Run: headless pygame with SDL's dummy video driver; simulated clock (each Clock.tick advances the game by its frame time, no real sleeping); random seed 0; keys injected as events and as key.get_pressed() state; mouse plan: one left click at the window centre at the start of phase 2, then a move to the lower-right quarter at the start of phase 3.
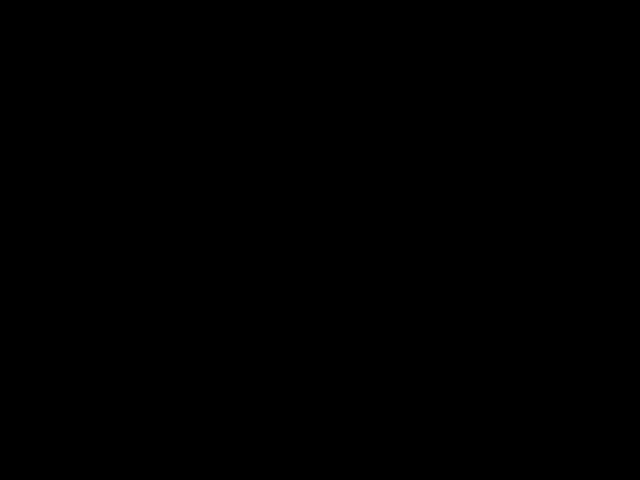
Frame 1 of 4 · flips 1–60 · no input
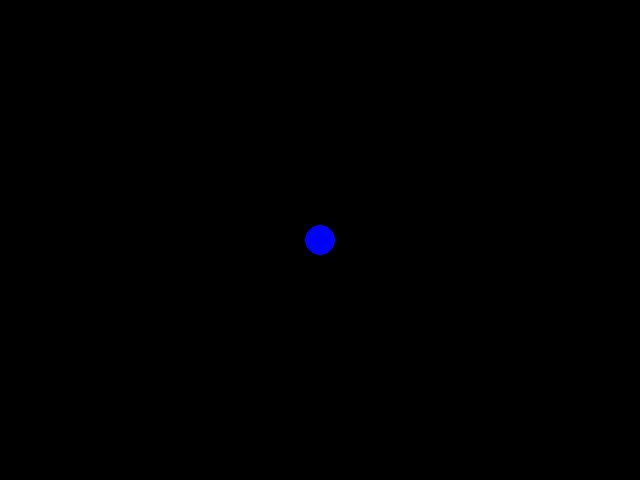
Frame 2 of 4 · flips 61–180 · clicked the window centre · tapped SPACE, RETURN · held RIGHT (→), D
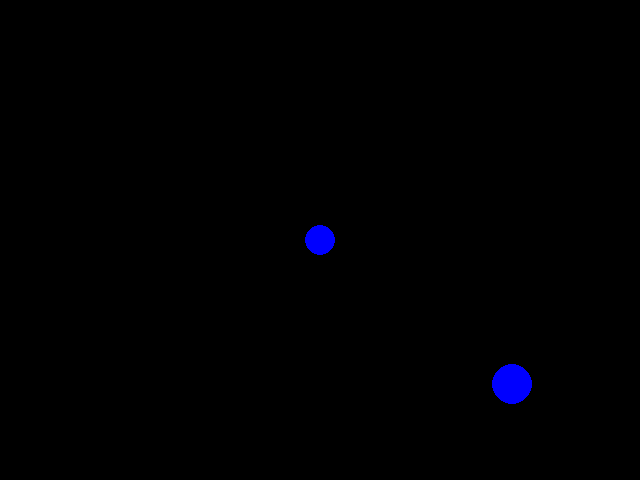
Frame 3 of 4 · flips 181–300 · moved the mouse to the lower-right quarter · held DOWN (↓), S
Frame 4 of 4 · flips 301–420 · held LEFT (←), A, UP (↑), W · screen unchanged from frame 3, image omitted

The pygame program that drew these frames:

import pygame
import math

pygame.init()

screen = pygame.display.set_mode((640, 480))
pygame.display.set_caption("Drawing App")
clock = pygame.time.Clock()

radius = 15
mode = 'blue'
tool = 'brush'
points = []
drawing = False
start_pos = None

while True:
    pressed = pygame.key.get_pressed()
    alt_held = pressed[pygame.K_LALT] or pressed[pygame.K_RALT]
    ctrl_held = pressed[pygame.K_LCTRL] or pressed[pygame.K_RCTRL]
    
    for event in pygame.event.get():
        if event.type == pygame.QUIT or (
            event.type == pygame.KEYDOWN and (
                (event.key == pygame.K_w and ctrl_held) or 
                (event.key == pygame.K_F4 and alt_held) or 
                (event.key == pygame.K_ESCAPE))):
            pygame.quit()
            exit()
        
        if event.type == pygame.KEYDOWN:
            if event.key == pygame.K_r:
                mode = 'red'
            elif event.key == pygame.K_g:
                mode = 'green'
            elif event.key == pygame.K_b:
                mode = 'blue'
            elif event.key == pygame.K_e:
                tool = 'eraser'
            elif event.key == pygame.K_t:
                tool = 'rectangle'
            elif event.key == pygame.K_o:
                tool = 'circle'
            elif event.key == pygame.K_p:
                tool = 'brush'
            elif event.key == pygame.K_q:
                tool = 'square'
            elif event.key == pygame.K_y:
                tool = 'right_triangle'
            elif event.key == pygame.K_u:
                tool = 'equilateral_triangle'
            elif event.key == pygame.K_i:
                tool = 'rhombus'
        
        if event.type == pygame.MOUSEBUTTONDOWN:
            if event.button == 1:
                if tool in ['rectangle', 'circle', 'square', 'right_triangle', 'equilateral_triangle', 'rhombus']:
                    start_pos = event.pos
                    drawing = True
                else:
                    radius = min(50, radius + 5)
            elif event.button == 3:
                radius = max(5, radius - 5)
        
        if event.type == pygame.MOUSEBUTTONUP:
            if tool in ['rectangle', 'circle', 'square', 'right_triangle', 'equilateral_triangle', 'rhombus']:
                drawing = False
                end_pos = event.pos
                x1, y1 = start_pos
                x2, y2 = end_pos

                if tool == 'rectangle':
                    pygame.draw.rect(screen, pygame.Color(mode), pygame.Rect(start_pos, (x2 - x1, y2 - y1)))
                
                elif tool == 'circle':
                    center = ((x1 + x2) // 2, (y1 + y2) // 2)
                    radius_circle = max(abs(x2 - x1) // 2, abs(y2 - y1) // 2)
                    pygame.draw.circle(screen, pygame.Color(mode), center, radius_circle)
                
                elif tool == 'square':
                    side = min(abs(x2 - x1), abs(y2 - y1))
                    pygame.draw.rect(screen, pygame.Color(mode), pygame.Rect(x1, y1, side, side))
                
                elif tool == 'right_triangle':
                    points_rt = [(x1, y1), (x2, y2), (x1, y2)]
                    pygame.draw.polygon(screen, pygame.Color(mode), points_rt)
                
                elif tool == 'equilateral_triangle':
                    side = abs(x2 - x1)
                    height = int(math.sqrt(3) / 2 * side)
                    top_vertex = (x1 + side // 2, y1)
                    left_vertex = (x1, y1 + height)
                    right_vertex = (x1 + side, y1 + height)
                    pygame.draw.polygon(screen, pygame.Color(mode), [top_vertex, left_vertex, right_vertex])
                
                elif tool == 'rhombus':
                    dx = (x2 - x1) // 2
                    dy = (y2 - y1) // 2
                    center = ((x1 + x2) // 2, (y1 + y2) // 2)
                    rhombus_points = [
                        (center[0], y1),
                        (x2, center[1]),
                        (center[0], y2),
                        (x1, center[1])
                    ]
                    pygame.draw.polygon(screen, pygame.Color(mode), rhombus_points)

        if event.type == pygame.MOUSEMOTION and tool == 'brush':
            position = event.pos
            points.append((position, mode, radius, tool))
            points = points[-256:]

    screen.fill((0, 0, 0))
    
    for point in points:
        pos, color, size, t = point
        if t == 'eraser':
            pygame.draw.circle(screen, (0, 0, 0), pos, size)
        else:
            pygame.draw.circle(screen, pygame.Color(color), pos, size)
    
    pygame.display.flip()
    clock.tick(60)
